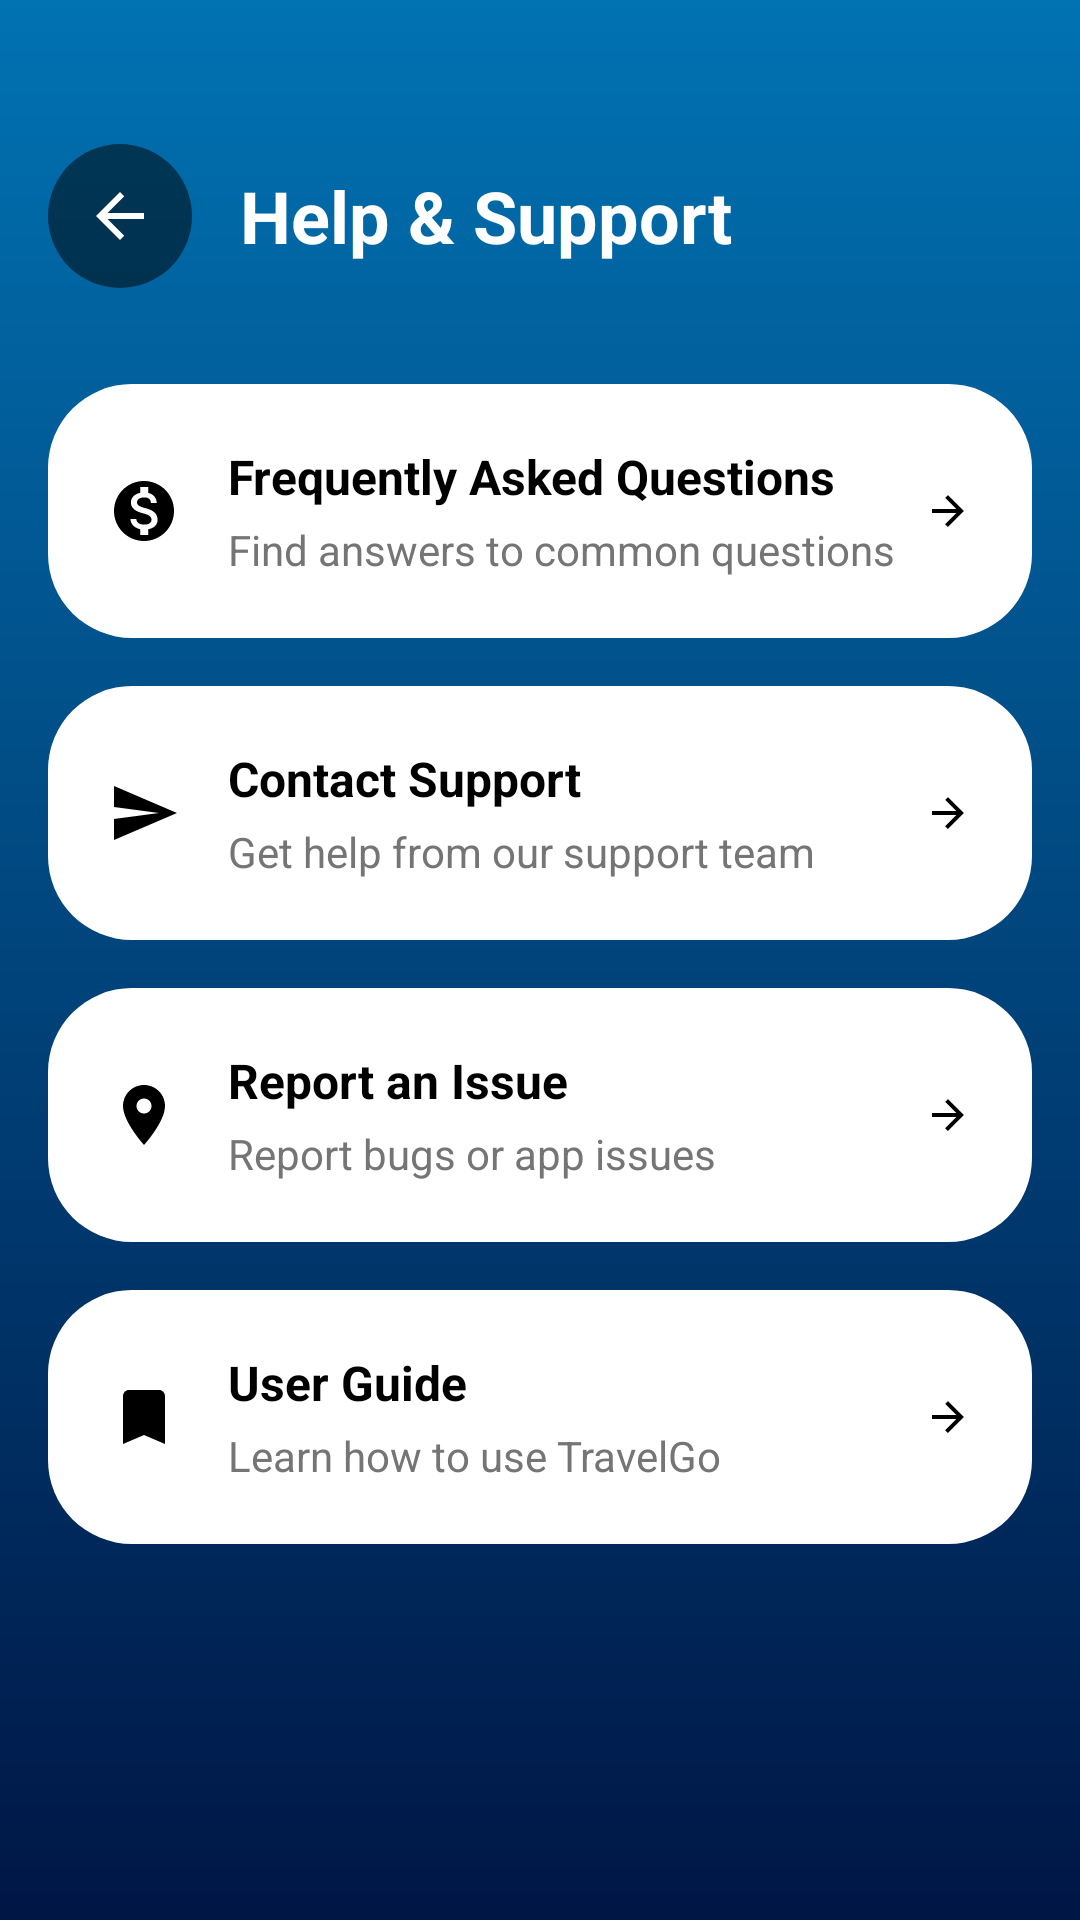

Write the Android layout XML for this screen, with the resource values it uses.
<!-- AndroidManifest.xml: activity theme Theme.TravelGo.NoActionBar -->
<!-- res/layout/activity_help_support.xml -->
<?xml version="1.0" encoding="utf-8"?>
<LinearLayout xmlns:android="http://schemas.android.com/apk/res/android"
    android:layout_width="match_parent"
    android:layout_height="match_parent"
    android:orientation="vertical"
    android:background="@drawable/splash_blue_gradient">

    
    <LinearLayout
        android:layout_width="match_parent"
        android:layout_height="wrap_content"
        android:orientation="horizontal"
        android:gravity="center_vertical"
        android:layout_marginTop="48dp"
        android:layout_marginStart="16dp"
        android:layout_marginEnd="16dp"
        android:layout_marginBottom="32dp">

        <ImageButton
            android:id="@+id/back_button"
            android:layout_width="48dp"
            android:layout_height="48dp"
            android:background="@drawable/circle_grey_transparent"
            android:src="@drawable/ic_back"
            android:tint="@color/white" />

        <TextView
            android:layout_width="0dp"
            android:layout_height="wrap_content"
            android:layout_weight="1"
            android:layout_marginStart="16dp"
            android:text="Help &amp; Support"
            android:textColor="@color/white"
            android:textSize="24sp"
            android:textStyle="bold" />

    </LinearLayout>

    
    <ScrollView
        android:layout_width="match_parent"
        android:layout_height="0dp"
        android:layout_weight="1"
        android:layout_marginStart="16dp"
        android:layout_marginEnd="16dp">

        <LinearLayout
            android:layout_width="match_parent"
            android:layout_height="wrap_content"
            android:orientation="vertical">

            
            <LinearLayout
                android:id="@+id/faq_option"
                android:layout_width="match_parent"
                android:layout_height="wrap_content"
                android:background="@drawable/search_bar_background"
                android:orientation="horizontal"
                android:gravity="center_vertical"
                android:padding="20dp"
                android:layout_marginBottom="16dp"
                android:clickable="true"
                android:focusable="true">

                <ImageView
                    android:layout_width="24dp"
                    android:layout_height="24dp"
                    android:layout_marginEnd="16dp"
                    android:src="@drawable/ic_globe"
                    android:tint="@color/black" />

                <LinearLayout
                    android:layout_width="0dp"
                    android:layout_height="wrap_content"
                    android:layout_weight="1"
                    android:orientation="vertical">

                    <TextView
                        android:layout_width="wrap_content"
                        android:layout_height="wrap_content"
                        android:text="Frequently Asked Questions"
                        android:textColor="@color/black"
                        android:textSize="16sp"
                        android:textStyle="bold" />

                    <TextView
                        android:layout_width="wrap_content"
                        android:layout_height="wrap_content"
                        android:layout_marginTop="4dp"
                        android:text="Find answers to common questions"
                        android:textColor="@color/gray_dark"
                        android:textSize="14sp" />

                </LinearLayout>

                <ImageView
                    android:layout_width="16dp"
                    android:layout_height="16dp"
                    android:src="@drawable/ic_back"
                    android:rotation="180"
                    android:tint="@color/black" />

            </LinearLayout>

            
            <LinearLayout
                android:id="@+id/contact_support_option"
                android:layout_width="match_parent"
                android:layout_height="wrap_content"
                android:background="@drawable/search_bar_background"
                android:orientation="horizontal"
                android:gravity="center_vertical"
                android:padding="20dp"
                android:layout_marginBottom="16dp"
                android:clickable="true"
                android:focusable="true">

                <ImageView
                    android:layout_width="24dp"
                    android:layout_height="24dp"
                    android:layout_marginEnd="16dp"
                    android:src="@drawable/ic_send"
                    android:tint="@color/black" />

                <LinearLayout
                    android:layout_width="0dp"
                    android:layout_height="wrap_content"
                    android:layout_weight="1"
                    android:orientation="vertical">

                    <TextView
                        android:layout_width="wrap_content"
                        android:layout_height="wrap_content"
                        android:text="Contact Support"
                        android:textColor="@color/black"
                        android:textSize="16sp"
                        android:textStyle="bold" />

                    <TextView
                        android:layout_width="wrap_content"
                        android:layout_height="wrap_content"
                        android:layout_marginTop="4dp"
                        android:text="Get help from our support team"
                        android:textColor="@color/gray_dark"
                        android:textSize="14sp" />

                </LinearLayout>

                <ImageView
                    android:layout_width="16dp"
                    android:layout_height="16dp"
                    android:src="@drawable/ic_back"
                    android:rotation="180"
                    android:tint="@color/black" />

            </LinearLayout>

            
            <LinearLayout
                android:id="@+id/report_issue_option"
                android:layout_width="match_parent"
                android:layout_height="wrap_content"
                android:background="@drawable/search_bar_background"
                android:orientation="horizontal"
                android:gravity="center_vertical"
                android:padding="20dp"
                android:layout_marginBottom="16dp"
                android:clickable="true"
                android:focusable="true">

                <ImageView
                    android:layout_width="24dp"
                    android:layout_height="24dp"
                    android:layout_marginEnd="16dp"
                    android:src="@drawable/ic_location"
                    android:tint="@color/black" />

                <LinearLayout
                    android:layout_width="0dp"
                    android:layout_height="wrap_content"
                    android:layout_weight="1"
                    android:orientation="vertical">

                    <TextView
                        android:layout_width="wrap_content"
                        android:layout_height="wrap_content"
                        android:text="Report an Issue"
                        android:textColor="@color/black"
                        android:textSize="16sp"
                        android:textStyle="bold" />

                    <TextView
                        android:layout_width="wrap_content"
                        android:layout_height="wrap_content"
                        android:layout_marginTop="4dp"
                        android:text="Report bugs or app issues"
                        android:textColor="@color/gray_dark"
                        android:textSize="14sp" />

                </LinearLayout>

                <ImageView
                    android:layout_width="16dp"
                    android:layout_height="16dp"
                    android:src="@drawable/ic_back"
                    android:rotation="180"
                    android:tint="@color/black" />

            </LinearLayout>

            
            <LinearLayout
                android:id="@+id/user_guide_option"
                android:layout_width="match_parent"
                android:layout_height="wrap_content"
                android:background="@drawable/search_bar_background"
                android:orientation="horizontal"
                android:gravity="center_vertical"
                android:padding="20dp"
                android:layout_marginBottom="16dp"
                android:clickable="true"
                android:focusable="true">

                <ImageView
                    android:layout_width="24dp"
                    android:layout_height="24dp"
                    android:layout_marginEnd="16dp"
                    android:src="@drawable/ic_bookmark"
                    android:tint="@color/black" />

                <LinearLayout
                    android:layout_width="0dp"
                    android:layout_height="wrap_content"
                    android:layout_weight="1"
                    android:orientation="vertical">

                    <TextView
                        android:layout_width="wrap_content"
                        android:layout_height="wrap_content"
                        android:text="User Guide"
                        android:textColor="@color/black"
                        android:textSize="16sp"
                        android:textStyle="bold" />

                    <TextView
                        android:layout_width="wrap_content"
                        android:layout_height="wrap_content"
                        android:layout_marginTop="4dp"
                        android:text="Learn how to use TravelGo"
                        android:textColor="@color/gray_dark"
                        android:textSize="14sp" />

                </LinearLayout>

                <ImageView
                    android:layout_width="16dp"
                    android:layout_height="16dp"
                    android:src="@drawable/ic_back"
                    android:rotation="180"
                    android:tint="@color/black" />

            </LinearLayout>

        </LinearLayout>

    </ScrollView>

</LinearLayout>
<!-- resources referenced by this layout -->
<resources>
  <color name="black">#000000</color>
  <color name="gray_dark">#757575</color>
  <color name="white">#FFFFFF</color>
  <!-- drawable circle_grey_transparent (drawable) -->
  <?xml version="1.0" encoding="utf-8"?>
  <shape xmlns:android="http://schemas.android.com/apk/res/android"
      android:shape="oval">
      <solid android:color="#80000000" />
  </shape>
  <!-- drawable ic_back (drawable) -->
  <vector xmlns:android="http://schemas.android.com/apk/res/android"
      android:width="24dp"
      android:height="24dp"
      android:viewportWidth="24"
      android:viewportHeight="24">
    <path
        android:fillColor="#FFFFFF"
        android:pathData="M20,11H7.83l5.59,-5.59L12,4l-8,8 8,8 1.41,-1.41L7.83,13H20v-2z"/>
  </vector>
  <!-- drawable ic_bookmark (drawable) -->
  <vector xmlns:android="http://schemas.android.com/apk/res/android"
      android:width="24dp"
      android:height="24dp"
      android:viewportWidth="24"
      android:viewportHeight="24">
    <path
        android:fillColor="#FFFFFF"
        android:pathData="M17,3H7c-1.1,0 -2,0.9 -2,2v16l7,-3 7,3V5c0,-1.1 -0.9,-2 -2,-2z"/>
  </vector>
  <!-- drawable ic_location (drawable) -->
  <vector xmlns:android="http://schemas.android.com/apk/res/android"
      android:width="16dp"
      android:height="16dp"
      android:viewportWidth="24"
      android:viewportHeight="24">
    <path
        android:fillColor="#FFFFFF"
        android:pathData="M12,2C8.13,2 5,5.13 5,9c0,5.25 7,13 7,13s7,-7.75 7,-13c0,-3.87 -3.13,-7 -7,-7zM12,11.5c-1.38,0 -2.5,-1.12 -2.5,-2.5s1.12,-2.5 2.5,-2.5 2.5,1.12 2.5,2.5 -1.12,2.5 -2.5,2.5z"/>
  </vector>
  <!-- drawable ic_send (drawable) -->
  <vector xmlns:android="http://schemas.android.com/apk/res/android"
      android:width="24dp"
      android:height="24dp"
      android:viewportWidth="24"
      android:viewportHeight="24">
    <path
        android:fillColor="#FFFFFF"
        android:pathData="M2.01,21L23,12 2.01,3 2,10l15,2 -15,2z"/>
  </vector>
  <!-- drawable search_bar_background (drawable) -->
  <?xml version="1.0" encoding="utf-8"?>
  <shape xmlns:android="http://schemas.android.com/apk/res/android"
      android:shape="rectangle">
      <solid android:color="@color/search_bar" />
      <corners android:radius="28dp" />
  </shape>
  <!-- drawable splash_blue_gradient (drawable) -->
  <?xml version="1.0" encoding="utf-8"?>
  <shape xmlns:android="http://schemas.android.com/apk/res/android">
      <gradient
          android:angle="270"
          android:startColor="#0172B2"
          android:endColor="#001645"
          android:type="linear" />
  </shape>
  <style name="Theme.TravelGo.NoActionBar" parent="Base.Theme.TravelGo">
          <item name="android:windowFullscreen">false</item>
          <item name="android:windowBackground">@color/white</item>
      </style>
  <color name="search_bar">#FFFFFF</color>
  <style name="Base.Theme.TravelGo" parent="Theme.Material3.DayNight.NoActionBar">
  
          <item name="android:windowBackground">@color/white</item>
          <item name="android:statusBarColor">@color/primary</item>
          <item name="android:navigationBarColor">@color/primary</item>
          <item name="android:windowLightStatusBar">false</item>
          <item name="android:windowAnimationStyle">@style/ActivityAnimation</item>
          <item name="android:windowEnterAnimation">@anim/fade_in</item>
          <item name="android:windowExitAnimation">@anim/fade_out</item>
      </style>
  <color name="primary">#1976D2</color>
  <style name="ActivityAnimation">
          <item name="android:activityOpenEnterAnimation">@anim/fade_in</item>
          <item name="android:activityOpenExitAnimation">@anim/fade_out</item>
          <item name="android:activityCloseEnterAnimation">@anim/fade_in</item>
          <item name="android:activityCloseExitAnimation">@anim/fade_out</item>
      </style>
</resources>
